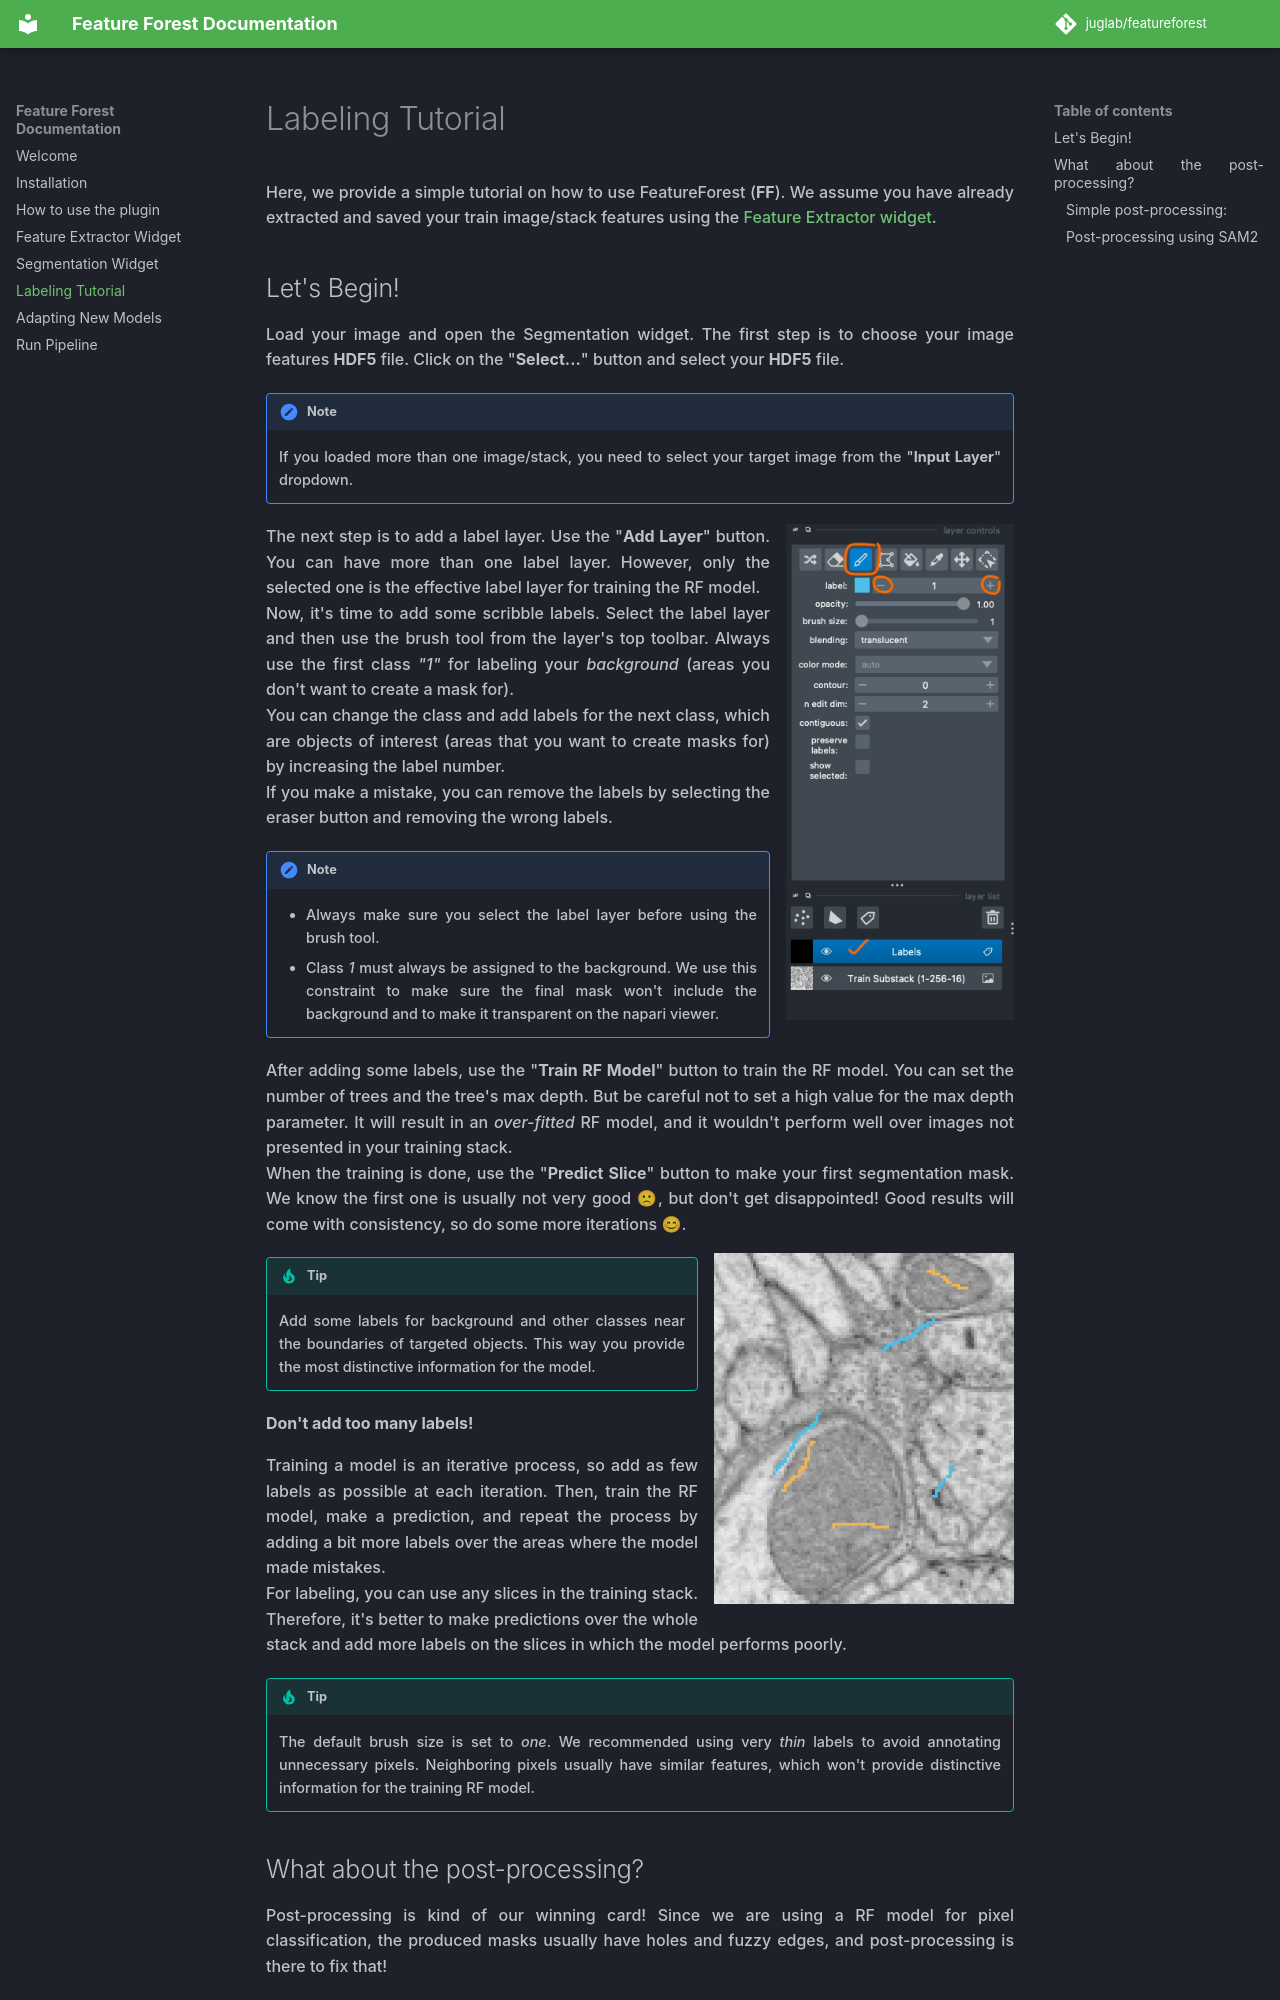

repository: juglab/featureforest · page: tutorial/index.html · generator: mkdocs

Here, we provide a simple tutorial on how to use FeatureForest (**FF**). We assume you have already extracted and saved your train image/stack features using the [Feature Extractor widget](feature_extractor.md).

## Let's Begin!
Load your image and open the Segmentation widget. The first step is to choose your image features **HDF5** file. Click on the "**Select...**" button and select your **HDF5** file.

!!! note
    If you loaded more than one image/stack, you need to select your target image from the "**Input Layer**" dropdown.

![Layer Tools](assets/labeling_1.png){width="228", align=right}

The next step is to add a label layer. Use the "**Add Layer**" button. You can have more than one label layer. However, only the selected one is the effective label layer for training the RF model.  
Now, it's time to add some scribble labels. Select the label layer and then use the brush tool from the layer's top toolbar. Always use the first class *"1"* for labeling your *background* (areas you don't want to create a mask for).  
You can change the class and add labels for the next class, which are objects of interest (areas that you want to create masks for) by increasing the label number.  
If you make a mistake, you can remove the labels by selecting the eraser button and removing the wrong labels.

!!! note
    - Always make sure you select the label layer before using the brush tool.
    - Class *1* must always be assigned to the background. We use this constraint to make sure the final mask won't include the background and to make it transparent on the napari viewer.

After adding some labels, use the "**Train RF Model**" button to train the RF model. You can set the number of trees and the tree's max depth. But be careful not to set a high value for the max depth parameter. It will result in an *over-fitted* RF model, and it wouldn't perform well over images not presented in your training stack.  
When the training is done, use the "**Predict Slice**" button to make your first segmentation mask. We know the first one is usually not very good 🙁, but don't get disappointed! Good results will come with consistency, so do some more iterations 😊.

![Layer Tools](assets/labeling_2.png){width="300", align=right}
!!! tip
    Add some labels for background and other classes near the boundaries of targeted objects. This way you provide the most distinctive information for the model.

**Don't add too many labels!**

Training a model is an iterative process, so add as few labels as possible at each iteration. Then, train the RF model, make a prediction, and repeat the process by adding a bit more labels over the areas where the model made mistakes.  
For labeling, you can use any slices in the training stack. Therefore, it's better to make predictions over the whole stack and add more labels on the slices in which the model performs poorly.

!!! tip
    The default brush size is set to *one*. We recommended using very *thin* labels to avoid annotating unnecessary pixels. Neighboring pixels usually have similar features, which won't provide distinctive information for the training RF model.
